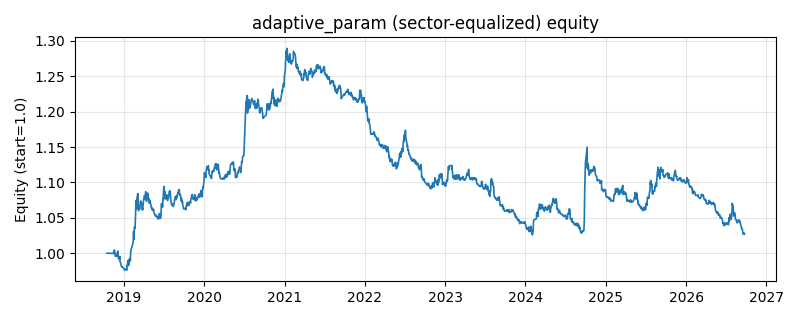

The file beside this chart, header and first rows:
date, equity
2018-10-16, 1.0
2018-10-17, 1.0
2018-10-18, 1.0
2018-10-19, 1.0
2018-10-22, 1.0
2018-10-23, 1.0
2018-10-24, 1.0
2018-10-25, 1.0
2018-10-26, 1.0
2018-10-29, 1.0
2018-10-30, 1.0
2018-10-31, 1.0
2018-11-01, 1.0
2018-11-02, 1.0
2018-11-05, 1.0
2018-11-06, 1.0
2018-11-07, 1.0
2018-11-08, 1.0
2018-11-09, 1.0
2018-11-12, 1.0
2018-11-13, 1.0
2018-11-14, 0.9999
2018-11-15, 1.002
2018-11-16, 1.002
2018-11-19, 1.005
2018-11-20, 0.9992
2018-11-21, 1
2018-11-22, 0.9993
2018-11-23, 0.9958
2018-11-26, 0.9958
2018-11-27, 0.9961
2018-11-28, 0.9976
2018-11-29, 0.9959
2018-11-30, 0.9969
2018-12-03, 1.003
2018-12-04, 1.003
2018-12-05, 1.003
2018-12-06, 0.9933
2018-12-07, 0.9933
2018-12-10, 0.9917
2018-12-11, 0.9911
2018-12-12, 0.9921
2018-12-13, 0.9956
2018-12-14, 0.9882
2018-12-17, 0.9863
2018-12-18, 0.9844
2018-12-19, 0.9835
2018-12-20, 0.9819
2018-12-21, 0.9809
2018-12-24, 0.9809
2018-12-25, 0.9805
2018-12-26, 0.98
2018-12-27, 0.9801
2018-12-28, 0.9801
2019-01-02, 0.9781
2019-01-03, 0.9762
2019-01-04, 0.9766
2019-01-07, 0.9767
2019-01-08, 0.9768
2019-01-09, 0.9777
... 1,871 more rows
